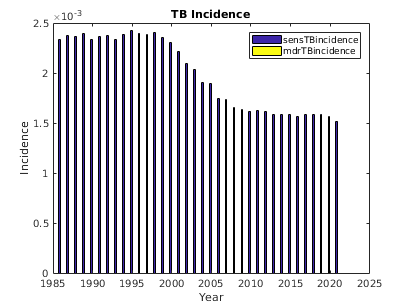

Data behind this chart, as committed beside it:
sensTBincidence, mdrTBincidence, numAlive, , 
404, 0, 201907
523, 0, 206100
724, 0, 210283
577, 0, 214557
526, 0, 218933
453, 0, 223382
426, 0, 227938
436, 0, 232593
387, 0, 237289
400, 0, 242121
345, 0, 247029
309, 0, 252057
338, 0, 257197
311, 0, 262410
359, 0, 267782
390, 0, 273192
414, 0, 278711
427, 0, 284387
458, 0, 290210
446, 0, 296112
456, 0, 302112
465, 0, 308223
547, 0, 314474
507, 0, 320911
498, 0, 327399
485, 0, 334019
593, 0, 340790
580, 0, 347776
546, 0, 354803
627, 0, 362014
686, 0, 369394
675, 0, 376874
694, 0, 384498
676, 0, 392290
772, 0, 400280
741, 0, 408417
784, 0, 416679
790, 0, 425176
791, 0, 433803
839, 0, 442624
858, 0, 451609
845, 0, 460777
855, 0, 470077
958, 0, 479685
912, 0, 489434
968, 0, 499397
1016, 0, 509536
1072, 0, 519841
1078, 0, 530410
1051, 0, 541208
1130, 0, 552168
1120, 0, 563396
1187, 0, 574840
1231, 0, 586462
1235, 0, 598421
1285, 0, 610591
1343, 0, 622981
1400, 0, 635577
1395, 0, 648553
1430, 0, 661692
... 95 more rows
